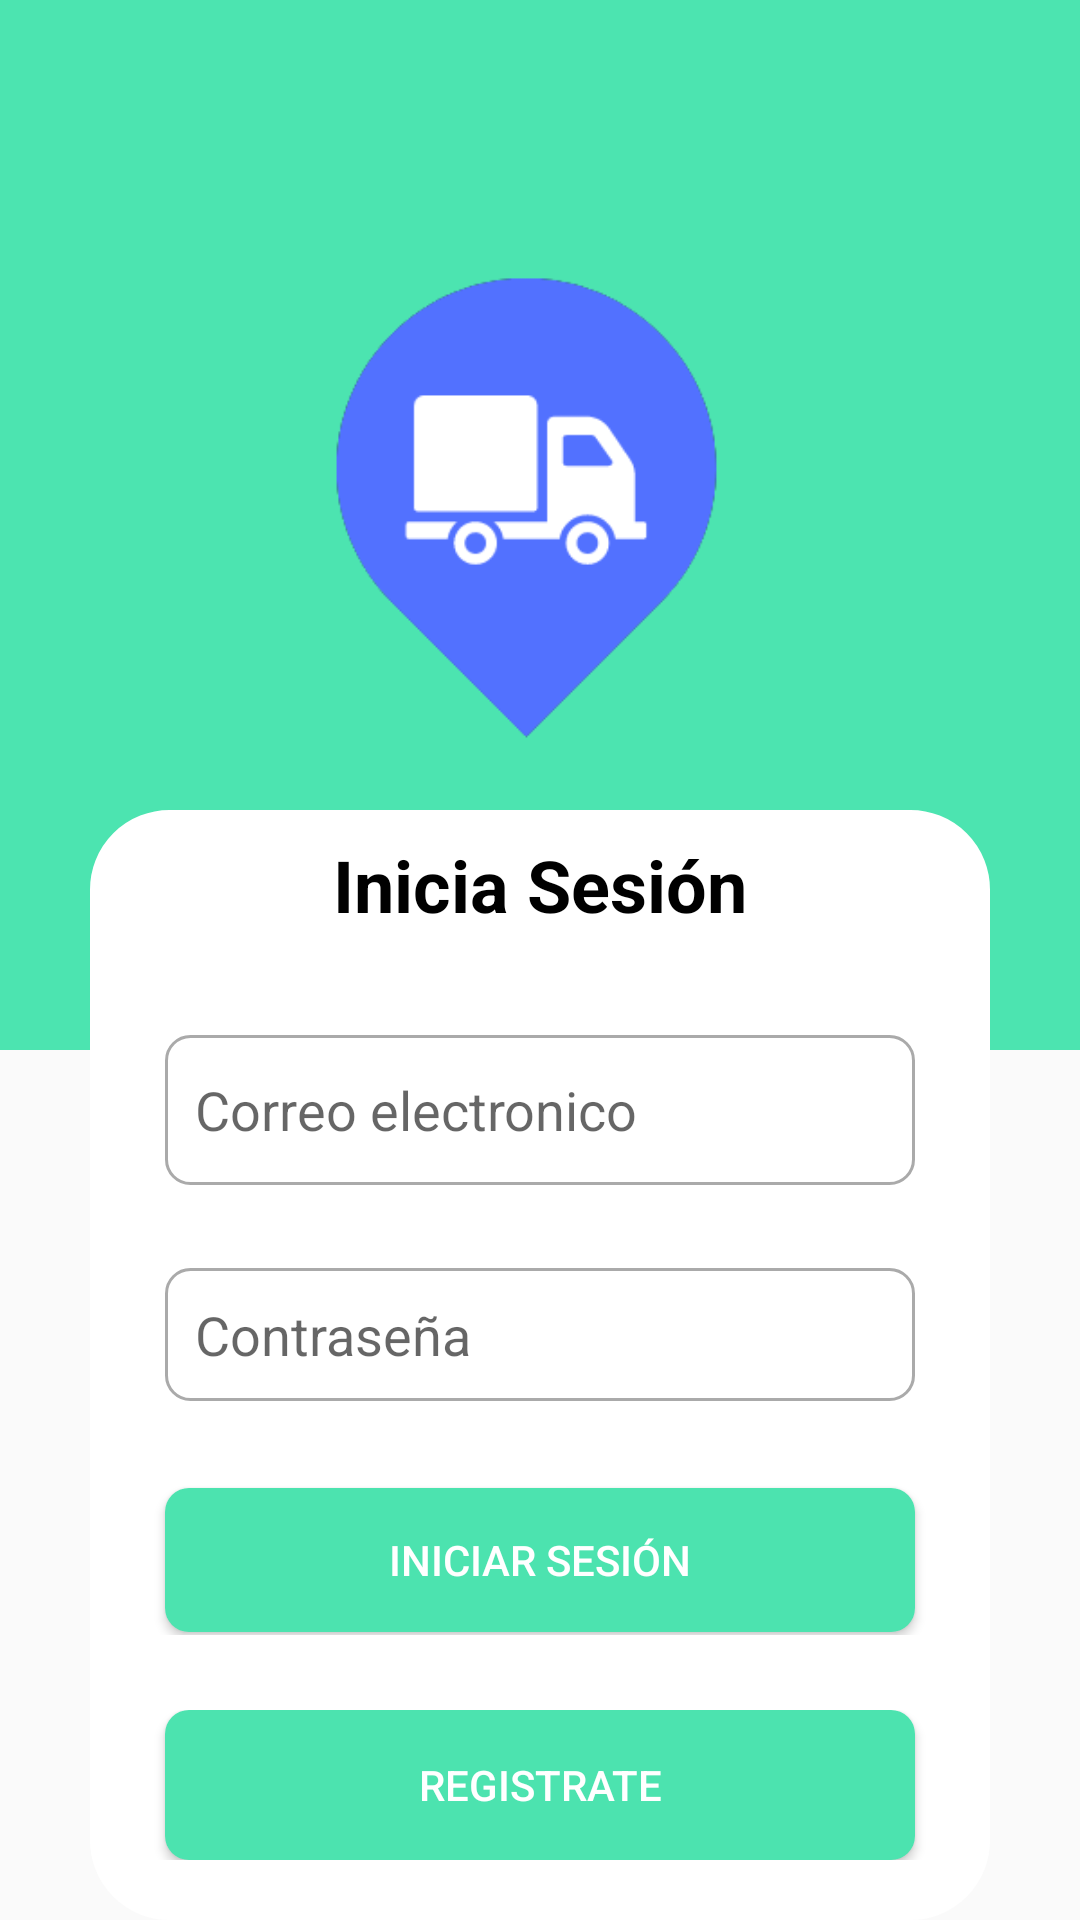

Reconstruct the res/layout file that produces this screen, plus the resources it refers to.
<!-- AndroidManifest.xml: application theme Theme.APP_TF_G01 -->
<!-- res/layout/activity_main.xml -->
<?xml version="1.0" encoding="utf-8"?>
<RelativeLayout
    xmlns:android="http://schemas.android.com/apk/res/android"
    xmlns:app="http://schemas.android.com/apk/res-auto"
    xmlns:tools="http://schemas.android.com/tools"
    android:id="@+id/main"
    android:layout_width="match_parent"
    android:layout_height="match_parent"
    tools:context=".MainActivity"
    android:orientation="vertical">

    <RelativeLayout
        android:layout_width="match_parent"
        android:layout_height="350dp"
        android:background="#4CE4B0">

        <LinearLayout
            android:layout_width="match_parent"
            android:layout_height="275dp"
            android:orientation="vertical">

            <ImageView
                android:layout_width="300dp"
                android:layout_height="300dp"
                android:src="@drawable/logo"
                android:layout_gravity="center"
                android:layout_marginTop="10dp"/>

        </LinearLayout>

    </RelativeLayout>

    <LinearLayout
        android:layout_width="300dp"
        android:layout_height="450dp"
        android:layout_marginTop="270dp"
        android:layout_centerHorizontal="true"
        android:orientation="vertical"
        android:background="@drawable/panel_login">

        <LinearLayout
            android:layout_width="match_parent"
            android:layout_height="50dp"
            android:orientation="horizontal">

            <TextView
                android:layout_width="match_parent"
                android:layout_height="match_parent"
                android:text="Inicia Sesión"
                android:textStyle="bold"
                android:textSize="24dp"
                android:textColor="@color/black"
                android:gravity="center"/>

        </LinearLayout>

        <LinearLayout
            android:layout_width="match_parent"
            android:layout_height="50dp"
            android:orientation="horizontal"
            android:layout_marginTop="25dp"
            android:gravity="center">

            <EditText
                android:layout_width="250dp"
                android:layout_height="match_parent"
                android:ems="10"
                android:hint="Correo electronico"
                android:background="@drawable/caja_login"/>

        </LinearLayout>

        <LinearLayout
            android:layout_width="match_parent"
            android:layout_height="50dp"
            android:orientation="horizontal"
            android:layout_marginTop="25dp"
            android:gravity="center">

            <EditText
                android:id="@+id/editTextTextPassword"
                android:layout_width="250dp"
                android:layout_height="wrap_content"
                android:ems="10"
                android:inputType="textPassword"
                android:hint="Contraseña"
                android:background="@drawable/caja_login"/>

        </LinearLayout>

        <LinearLayout
            android:layout_width="match_parent"
            android:layout_height="50dp"
            android:orientation="horizontal"
            android:layout_marginTop="25dp"
            android:gravity="center">

            <Button
                android:id="@+id/btnIngresar"
                android:layout_width="250dp"
                android:layout_height="wrap_content"
                android:text="Iniciar Sesión"
                android:textColor="@color/white"
                android:background="@drawable/boton_login"/>

        </LinearLayout>

        <LinearLayout
            android:layout_width="match_parent"
            android:layout_height="50dp"
            android:orientation="horizontal"
            android:layout_marginTop="25dp"
            android:gravity="center">

            <Button
                android:id="@+id/btnRegistrar"
                android:layout_width="250dp"
                android:layout_height="match_parent"
                android:background="@drawable/boton_login"
                android:text="REGISTRATE"
                android:textColor="@color/white" />

        </LinearLayout>

    </LinearLayout>

</RelativeLayout>
<!-- resources referenced by this layout -->
<resources>
  <!-- drawable boton_login (drawable) -->
  <?xml version="1.0" encoding="utf-8"?>
  <shape xmlns:android="http://schemas.android.com/apk/res/android">
      <solid android:color="#4CE3AF" />
      <corners android:radius="8dp" />
      <padding
          android:left="16dp"
          android:top="10dp"
          android:right="16dp"
          android:bottom="10dp" />
  </shape>
  <!-- drawable caja_login (drawable) -->
  <?xml version="1.0" encoding="utf-8"?>
  <shape xmlns:android="http://schemas.android.com/apk/res/android">
      
  
      <solid android:color="@android:color/white" />
      <stroke
          android:width="1dp"
          android:color="@android:color/darker_gray" />
      <corners android:radius="8dp" />
      <padding
          android:left="10dp"
          android:top="10dp"
          android:right="10dp"
          android:bottom="10dp" />
  </shape>
  <!-- drawable logo: png bitmap (drawable, 12830 bytes) -->
  <!-- drawable panel_login (drawable) -->
  <?xml version="1.0" encoding="utf-8"?>
  <shape xmlns:android="http://schemas.android.com/apk/res/android">
      <stroke android:color="@color/white"
          android:width="3dp"/>
      <gradient android:startColor="@color/white"
          android:endColor="@color/white"
          android:angle="-90"/>
      <corners android:radius="25dp"/>
  </shape>
  <style name="Theme.APP_TF_G01" parent="Base.Theme.APP_TF_G01" />
  <style name="Base.Theme.APP_TF_G01" parent="Theme.AppCompat.DayNight.NoActionBar">
          
          
      </style>
  <!-- not gathered from this repository: default colours our renderer supplied (Android Studio template values) -->
  <color name="black">#FF000000</color>
  <color name="white">#FFFFFFFF</color>
</resources>
